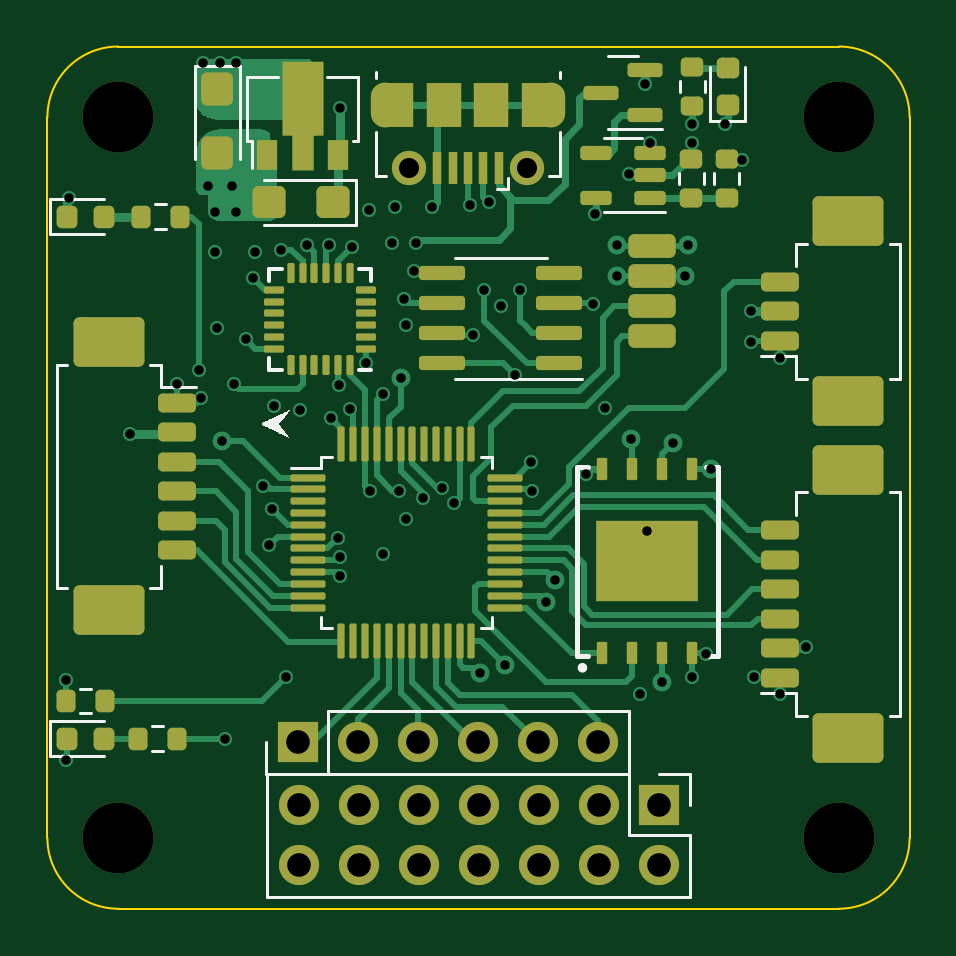
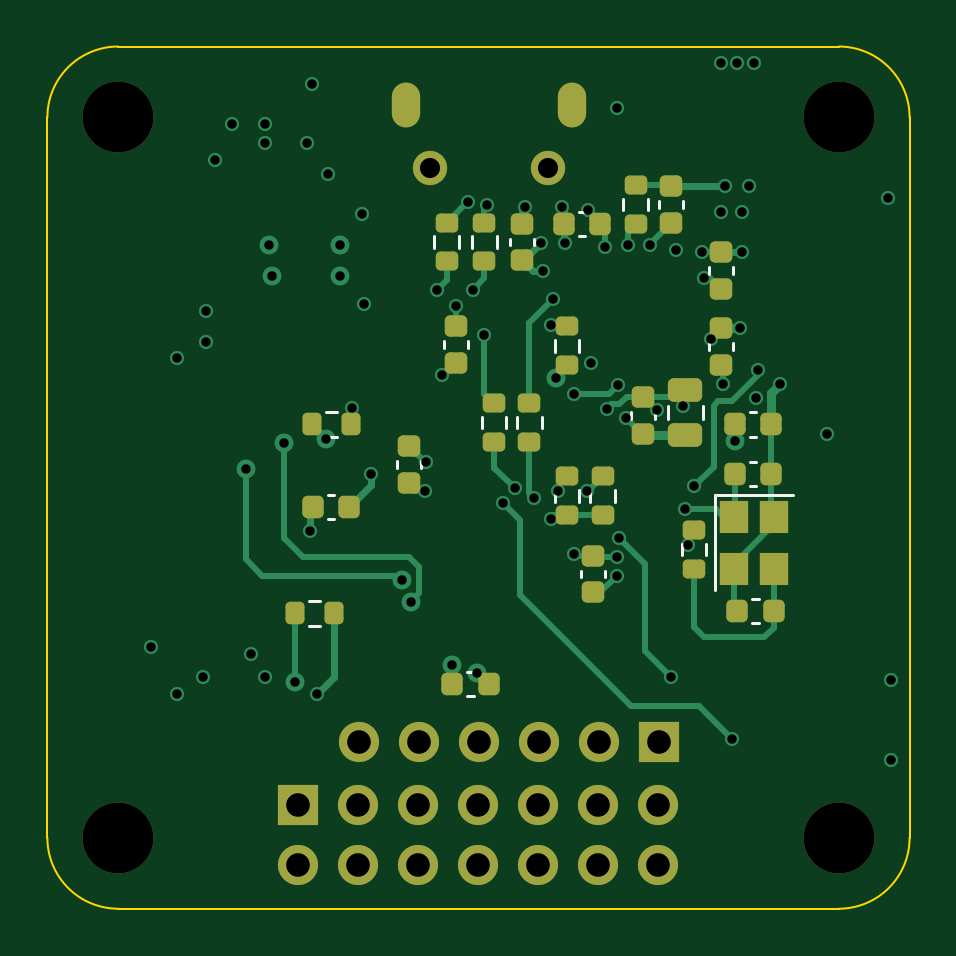
Circuit board: 12 layer files. Board 36.5 x 36.5 mm.
- bottom_copper: MINI-FC-B_Cu.gbr (18962 bytes)
- bottom_mask: MINI-FC-B_Mask.gbr (4904 bytes)
- paste: MINI-FC-B_Paste.gbr (3858 bytes)
- bottom_silk: MINI-FC-B_Silkscreen.gbr (3494 bytes)
- outline: MINI-FC-Edge_Cuts.gbr (988 bytes)
- top_copper: MINI-FC-F_Cu.gbr (39923 bytes)
- top_mask: MINI-FC-F_Mask.gbr (9122 bytes)
- paste: MINI-FC-F_Paste.gbr (8438 bytes)
- top_silk: MINI-FC-F_Silkscreen.gbr (9370 bytes)
- inner_copper: MINI-FC-GND.gbr (143087 bytes)
- drill: MINI-FC-NPTH.drl (392 bytes)
- drill: MINI-FC-PTH.drl (2283 bytes)

=== bottom_copper: MINI-FC-B_Cu.gbr (18962 bytes, source omitted) ===
=== bottom_mask: MINI-FC-B_Mask.gbr ===
%TF.GenerationSoftware,KiCad,Pcbnew,(6.0.0)*%
%TF.CreationDate,2022-05-23T22:47:49+07:00*%
%TF.ProjectId,MINI-FC,4d494e49-2d46-4432-9e6b-696361645f70,rev?*%
%TF.SameCoordinates,Original*%
%TF.FileFunction,Soldermask,Bot*%
%TF.FilePolarity,Negative*%
%FSLAX46Y46*%
G04 Gerber Fmt 4.6, Leading zero omitted, Abs format (unit mm)*
G04 Created by KiCad (PCBNEW (6.0.0)) date 2022-05-23 22:47:49*
%MOMM*%
%LPD*%
G01*
G04 APERTURE LIST*
G04 Aperture macros list*
%AMRoundRect*
0 Rectangle with rounded corners*
0 $1 Rounding radius*
0 $2 $3 $4 $5 $6 $7 $8 $9 X,Y pos of 4 corners*
0 Add a 4 corners polygon primitive as box body*
4,1,4,$2,$3,$4,$5,$6,$7,$8,$9,$2,$3,0*
0 Add four circle primitives for the rounded corners*
1,1,$1+$1,$2,$3*
1,1,$1+$1,$4,$5*
1,1,$1+$1,$6,$7*
1,1,$1+$1,$8,$9*
0 Add four rect primitives between the rounded corners*
20,1,$1+$1,$2,$3,$4,$5,0*
20,1,$1+$1,$4,$5,$6,$7,0*
20,1,$1+$1,$6,$7,$8,$9,0*
20,1,$1+$1,$8,$9,$2,$3,0*%
G04 Aperture macros list end*
%ADD10C,3.000000*%
%ADD11R,1.700000X1.700000*%
%ADD12O,1.700000X1.700000*%
%ADD13C,1.450000*%
%ADD14O,1.200000X1.900000*%
%ADD15RoundRect,0.225000X-0.250000X0.225000X-0.250000X-0.225000X0.250000X-0.225000X0.250000X0.225000X0*%
%ADD16RoundRect,0.200000X0.275000X-0.200000X0.275000X0.200000X-0.275000X0.200000X-0.275000X-0.200000X0*%
%ADD17RoundRect,0.200000X-0.200000X-0.275000X0.200000X-0.275000X0.200000X0.275000X-0.200000X0.275000X0*%
%ADD18RoundRect,0.250000X0.475000X-0.250000X0.475000X0.250000X-0.475000X0.250000X-0.475000X-0.250000X0*%
%ADD19RoundRect,0.200000X-0.275000X0.200000X-0.275000X-0.200000X0.275000X-0.200000X0.275000X0.200000X0*%
%ADD20R,1.200000X1.400000*%
%ADD21RoundRect,0.225000X0.225000X0.250000X-0.225000X0.250000X-0.225000X-0.250000X0.225000X-0.250000X0*%
%ADD22RoundRect,0.225000X0.250000X-0.225000X0.250000X0.225000X-0.250000X0.225000X-0.250000X-0.225000X0*%
%ADD23RoundRect,0.225000X-0.225000X-0.250000X0.225000X-0.250000X0.225000X0.250000X-0.225000X0.250000X0*%
G04 APERTURE END LIST*
D10*
%TO.C,REF\u002A\u002A*%
X133500000Y-93500000D03*
%TD*%
D11*
%TO.C,PWR1*%
X125875000Y-92125000D03*
D12*
X125875000Y-94665000D03*
X123335000Y-92125000D03*
X123335000Y-94665000D03*
X120795000Y-92125000D03*
X120795000Y-94665000D03*
X118255000Y-92125000D03*
X118255000Y-94665000D03*
X115715000Y-92125000D03*
X115715000Y-94665000D03*
X113175000Y-92125000D03*
X113175000Y-94665000D03*
X110635000Y-92125000D03*
X110635000Y-94665000D03*
%TD*%
D10*
%TO.C,REF\u002A\u002A*%
X133500000Y-63000000D03*
%TD*%
%TO.C,REF\u002A\u002A*%
X103000000Y-63000000D03*
%TD*%
%TO.C,REF\u002A\u002A*%
X103000000Y-93500000D03*
%TD*%
D11*
%TO.C,PWM_SIG1*%
X110600000Y-89450000D03*
D12*
X113140000Y-89450000D03*
X115680000Y-89450000D03*
X118220000Y-89450000D03*
X120760000Y-89450000D03*
X123300000Y-89450000D03*
%TD*%
D13*
%TO.C,J1*%
X120300000Y-65162500D03*
X115300000Y-65162500D03*
D14*
X114300000Y-62462500D03*
X121300000Y-62462500D03*
%TD*%
D15*
%TO.C,C13*%
X108000000Y-71925000D03*
X108000000Y-73475000D03*
%TD*%
D16*
%TO.C,R3*%
X109125000Y-82125000D03*
X109125000Y-80475000D03*
%TD*%
D17*
%TO.C,R7*%
X123650000Y-76000000D03*
X125300000Y-76000000D03*
%TD*%
D16*
%TO.C,R9*%
X113000000Y-79850000D03*
X113000000Y-78200000D03*
%TD*%
D18*
%TO.C,C1*%
X109500000Y-76450000D03*
X109500000Y-74550000D03*
%TD*%
D19*
%TO.C,R12*%
X118000000Y-67450000D03*
X118000000Y-69100000D03*
%TD*%
D16*
%TO.C,R10*%
X114500000Y-79850000D03*
X114500000Y-78200000D03*
%TD*%
D20*
%TO.C,Y1*%
X107425000Y-79900000D03*
X107425000Y-82100000D03*
X105725000Y-82100000D03*
X105725000Y-79900000D03*
%TD*%
D19*
%TO.C,R14*%
X116100000Y-75100000D03*
X116100000Y-76750000D03*
%TD*%
D21*
%TO.C,C7*%
X107400000Y-78100000D03*
X105850000Y-78100000D03*
%TD*%
D16*
%TO.C,R11*%
X111600000Y-67525000D03*
X111600000Y-65875000D03*
%TD*%
D15*
%TO.C,C4*%
X121200000Y-76925000D03*
X121200000Y-78475000D03*
%TD*%
D22*
%TO.C,C2*%
X111300000Y-76400000D03*
X111300000Y-74850000D03*
%TD*%
D19*
%TO.C,R2*%
X114500000Y-71850000D03*
X114500000Y-73500000D03*
%TD*%
D21*
%TO.C,C3*%
X107400000Y-76000000D03*
X105850000Y-76000000D03*
%TD*%
D23*
%TO.C,C12*%
X123725000Y-79500000D03*
X125275000Y-79500000D03*
%TD*%
D17*
%TO.C,R8*%
X124375000Y-84000000D03*
X126025000Y-84000000D03*
%TD*%
D15*
%TO.C,C11*%
X110100000Y-65925000D03*
X110100000Y-67475000D03*
%TD*%
D21*
%TO.C,C5*%
X119375000Y-87000000D03*
X117825000Y-87000000D03*
%TD*%
D15*
%TO.C,C15*%
X119200000Y-71850000D03*
X119200000Y-73400000D03*
%TD*%
%TO.C,C14*%
X116400000Y-67500000D03*
X116400000Y-69050000D03*
%TD*%
D16*
%TO.C,R13*%
X119600000Y-69100000D03*
X119600000Y-67450000D03*
%TD*%
%TO.C,R15*%
X117600000Y-76750000D03*
X117600000Y-75100000D03*
%TD*%
D23*
%TO.C,C8*%
X105750000Y-83900000D03*
X107300000Y-83900000D03*
%TD*%
D22*
%TO.C,C6*%
X113400000Y-83100000D03*
X113400000Y-81550000D03*
%TD*%
%TO.C,C10*%
X108000000Y-70250000D03*
X108000000Y-68700000D03*
%TD*%
D21*
%TO.C,C9*%
X114650000Y-67500000D03*
X113100000Y-67500000D03*
%TD*%
M02*

=== paste: MINI-FC-B_Paste.gbr ===
%TF.GenerationSoftware,KiCad,Pcbnew,(6.0.0)*%
%TF.CreationDate,2022-05-23T22:47:49+07:00*%
%TF.ProjectId,MINI-FC,4d494e49-2d46-4432-9e6b-696361645f70,rev?*%
%TF.SameCoordinates,Original*%
%TF.FileFunction,Paste,Bot*%
%TF.FilePolarity,Positive*%
%FSLAX46Y46*%
G04 Gerber Fmt 4.6, Leading zero omitted, Abs format (unit mm)*
G04 Created by KiCad (PCBNEW (6.0.0)) date 2022-05-23 22:47:49*
%MOMM*%
%LPD*%
G01*
G04 APERTURE LIST*
G04 Aperture macros list*
%AMRoundRect*
0 Rectangle with rounded corners*
0 $1 Rounding radius*
0 $2 $3 $4 $5 $6 $7 $8 $9 X,Y pos of 4 corners*
0 Add a 4 corners polygon primitive as box body*
4,1,4,$2,$3,$4,$5,$6,$7,$8,$9,$2,$3,0*
0 Add four circle primitives for the rounded corners*
1,1,$1+$1,$2,$3*
1,1,$1+$1,$4,$5*
1,1,$1+$1,$6,$7*
1,1,$1+$1,$8,$9*
0 Add four rect primitives between the rounded corners*
20,1,$1+$1,$2,$3,$4,$5,0*
20,1,$1+$1,$4,$5,$6,$7,0*
20,1,$1+$1,$6,$7,$8,$9,0*
20,1,$1+$1,$8,$9,$2,$3,0*%
G04 Aperture macros list end*
%ADD10RoundRect,0.225000X-0.250000X0.225000X-0.250000X-0.225000X0.250000X-0.225000X0.250000X0.225000X0*%
%ADD11RoundRect,0.200000X0.275000X-0.200000X0.275000X0.200000X-0.275000X0.200000X-0.275000X-0.200000X0*%
%ADD12RoundRect,0.200000X-0.200000X-0.275000X0.200000X-0.275000X0.200000X0.275000X-0.200000X0.275000X0*%
%ADD13RoundRect,0.250000X0.475000X-0.250000X0.475000X0.250000X-0.475000X0.250000X-0.475000X-0.250000X0*%
%ADD14RoundRect,0.200000X-0.275000X0.200000X-0.275000X-0.200000X0.275000X-0.200000X0.275000X0.200000X0*%
%ADD15R,1.200000X1.400000*%
%ADD16RoundRect,0.225000X0.225000X0.250000X-0.225000X0.250000X-0.225000X-0.250000X0.225000X-0.250000X0*%
%ADD17RoundRect,0.225000X0.250000X-0.225000X0.250000X0.225000X-0.250000X0.225000X-0.250000X-0.225000X0*%
%ADD18RoundRect,0.225000X-0.225000X-0.250000X0.225000X-0.250000X0.225000X0.250000X-0.225000X0.250000X0*%
G04 APERTURE END LIST*
D10*
%TO.C,C13*%
X108000000Y-71925000D03*
X108000000Y-73475000D03*
%TD*%
D11*
%TO.C,R3*%
X109125000Y-82125000D03*
X109125000Y-80475000D03*
%TD*%
D12*
%TO.C,R7*%
X123650000Y-76000000D03*
X125300000Y-76000000D03*
%TD*%
D11*
%TO.C,R9*%
X113000000Y-79850000D03*
X113000000Y-78200000D03*
%TD*%
D13*
%TO.C,C1*%
X109500000Y-76450000D03*
X109500000Y-74550000D03*
%TD*%
D14*
%TO.C,R12*%
X118000000Y-67450000D03*
X118000000Y-69100000D03*
%TD*%
D11*
%TO.C,R10*%
X114500000Y-79850000D03*
X114500000Y-78200000D03*
%TD*%
D15*
%TO.C,Y1*%
X107425000Y-79900000D03*
X107425000Y-82100000D03*
X105725000Y-82100000D03*
X105725000Y-79900000D03*
%TD*%
D14*
%TO.C,R14*%
X116100000Y-75100000D03*
X116100000Y-76750000D03*
%TD*%
D16*
%TO.C,C7*%
X107400000Y-78100000D03*
X105850000Y-78100000D03*
%TD*%
D11*
%TO.C,R11*%
X111600000Y-67525000D03*
X111600000Y-65875000D03*
%TD*%
D10*
%TO.C,C4*%
X121200000Y-76925000D03*
X121200000Y-78475000D03*
%TD*%
D17*
%TO.C,C2*%
X111300000Y-76400000D03*
X111300000Y-74850000D03*
%TD*%
D14*
%TO.C,R2*%
X114500000Y-71850000D03*
X114500000Y-73500000D03*
%TD*%
D16*
%TO.C,C3*%
X107400000Y-76000000D03*
X105850000Y-76000000D03*
%TD*%
D18*
%TO.C,C12*%
X123725000Y-79500000D03*
X125275000Y-79500000D03*
%TD*%
D12*
%TO.C,R8*%
X124375000Y-84000000D03*
X126025000Y-84000000D03*
%TD*%
D10*
%TO.C,C11*%
X110100000Y-65925000D03*
X110100000Y-67475000D03*
%TD*%
D16*
%TO.C,C5*%
X119375000Y-87000000D03*
X117825000Y-87000000D03*
%TD*%
D10*
%TO.C,C15*%
X119200000Y-71850000D03*
X119200000Y-73400000D03*
%TD*%
%TO.C,C14*%
X116400000Y-67500000D03*
X116400000Y-69050000D03*
%TD*%
D11*
%TO.C,R13*%
X119600000Y-69100000D03*
X119600000Y-67450000D03*
%TD*%
%TO.C,R15*%
X117600000Y-76750000D03*
X117600000Y-75100000D03*
%TD*%
D18*
%TO.C,C8*%
X105750000Y-83900000D03*
X107300000Y-83900000D03*
%TD*%
D17*
%TO.C,C6*%
X113400000Y-83100000D03*
X113400000Y-81550000D03*
%TD*%
%TO.C,C10*%
X108000000Y-70250000D03*
X108000000Y-68700000D03*
%TD*%
D16*
%TO.C,C9*%
X114650000Y-67500000D03*
X113100000Y-67500000D03*
%TD*%
M02*

=== bottom_silk: MINI-FC-B_Silkscreen.gbr ===
%TF.GenerationSoftware,KiCad,Pcbnew,(6.0.0)*%
%TF.CreationDate,2022-05-23T22:47:49+07:00*%
%TF.ProjectId,MINI-FC,4d494e49-2d46-4432-9e6b-696361645f70,rev?*%
%TF.SameCoordinates,Original*%
%TF.FileFunction,Legend,Bot*%
%TF.FilePolarity,Positive*%
%FSLAX46Y46*%
G04 Gerber Fmt 4.6, Leading zero omitted, Abs format (unit mm)*
G04 Created by KiCad (PCBNEW (6.0.0)) date 2022-05-23 22:47:49*
%MOMM*%
%LPD*%
G01*
G04 APERTURE LIST*
%ADD10C,0.120000*%
G04 APERTURE END LIST*
D10*
%TO.C,C13*%
X107490000Y-72559420D02*
X107490000Y-72840580D01*
X108510000Y-72559420D02*
X108510000Y-72840580D01*
%TO.C,R3*%
X108602500Y-81537258D02*
X108602500Y-81062742D01*
X109647500Y-81537258D02*
X109647500Y-81062742D01*
%TO.C,R7*%
X124237742Y-76522500D02*
X124712258Y-76522500D01*
X124237742Y-75477500D02*
X124712258Y-75477500D01*
%TO.C,R9*%
X112477500Y-79262258D02*
X112477500Y-78787742D01*
X113522500Y-79262258D02*
X113522500Y-78787742D01*
%TO.C,C1*%
X110235000Y-75761252D02*
X110235000Y-75238748D01*
X108765000Y-75761252D02*
X108765000Y-75238748D01*
%TO.C,R12*%
X117477500Y-68037742D02*
X117477500Y-68512258D01*
X118522500Y-68037742D02*
X118522500Y-68512258D01*
%TO.C,R10*%
X115022500Y-79262258D02*
X115022500Y-78787742D01*
X113977500Y-79262258D02*
X113977500Y-78787742D01*
%TO.C,Y1*%
X108225000Y-79000000D02*
X108225000Y-83000000D01*
X104925000Y-79000000D02*
X108225000Y-79000000D01*
%TO.C,R14*%
X116622500Y-75687742D02*
X116622500Y-76162258D01*
X115577500Y-75687742D02*
X115577500Y-76162258D01*
%TO.C,C7*%
X106765580Y-77590000D02*
X106484420Y-77590000D01*
X106765580Y-78610000D02*
X106484420Y-78610000D01*
%TO.C,R11*%
X112122500Y-66937258D02*
X112122500Y-66462742D01*
X111077500Y-66937258D02*
X111077500Y-66462742D01*
%TO.C,C4*%
X120690000Y-77559420D02*
X120690000Y-77840580D01*
X121710000Y-77559420D02*
X121710000Y-77840580D01*
%TO.C,C2*%
X111810000Y-75765580D02*
X111810000Y-75484420D01*
X110790000Y-75765580D02*
X110790000Y-75484420D01*
%TO.C,R2*%
X115022500Y-72437742D02*
X115022500Y-72912258D01*
X113977500Y-72437742D02*
X113977500Y-72912258D01*
%TO.C,C3*%
X106765580Y-76510000D02*
X106484420Y-76510000D01*
X106765580Y-75490000D02*
X106484420Y-75490000D01*
%TO.C,C12*%
X124359420Y-78990000D02*
X124640580Y-78990000D01*
X124359420Y-80010000D02*
X124640580Y-80010000D01*
%TO.C,R8*%
X124962742Y-83477500D02*
X125437258Y-83477500D01*
X124962742Y-84522500D02*
X125437258Y-84522500D01*
%TO.C,C11*%
X110610000Y-66559420D02*
X110610000Y-66840580D01*
X109590000Y-66559420D02*
X109590000Y-66840580D01*
%TO.C,C5*%
X118740580Y-86490000D02*
X118459420Y-86490000D01*
X118740580Y-87510000D02*
X118459420Y-87510000D01*
%TO.C,C15*%
X119710000Y-72484420D02*
X119710000Y-72765580D01*
X118690000Y-72484420D02*
X118690000Y-72765580D01*
%TO.C,C14*%
X116910000Y-68134420D02*
X116910000Y-68415580D01*
X115890000Y-68134420D02*
X115890000Y-68415580D01*
%TO.C,R13*%
X120122500Y-68512258D02*
X120122500Y-68037742D01*
X119077500Y-68512258D02*
X119077500Y-68037742D01*
%TO.C,R15*%
X118122500Y-76162258D02*
X118122500Y-75687742D01*
X117077500Y-76162258D02*
X117077500Y-75687742D01*
%TO.C,C8*%
X106384420Y-84410000D02*
X106665580Y-84410000D01*
X106384420Y-83390000D02*
X106665580Y-83390000D01*
%TO.C,C6*%
X112890000Y-82465580D02*
X112890000Y-82184420D01*
X113910000Y-82465580D02*
X113910000Y-82184420D01*
%TO.C,C10*%
X108510000Y-69615580D02*
X108510000Y-69334420D01*
X107490000Y-69615580D02*
X107490000Y-69334420D01*
%TO.C,C9*%
X114015580Y-68010000D02*
X113734420Y-68010000D01*
X114015580Y-66990000D02*
X113734420Y-66990000D01*
%TD*%
M02*

=== outline: MINI-FC-Edge_Cuts.gbr ===
%TF.GenerationSoftware,KiCad,Pcbnew,(6.0.0)*%
%TF.CreationDate,2022-05-23T22:47:49+07:00*%
%TF.ProjectId,MINI-FC,4d494e49-2d46-4432-9e6b-696361645f70,rev?*%
%TF.SameCoordinates,Original*%
%TF.FileFunction,Profile,NP*%
%FSLAX46Y46*%
G04 Gerber Fmt 4.6, Leading zero omitted, Abs format (unit mm)*
G04 Created by KiCad (PCBNEW (6.0.0)) date 2022-05-23 22:47:49*
%MOMM*%
%LPD*%
G01*
G04 APERTURE LIST*
%TA.AperFunction,Profile*%
%ADD10C,0.100000*%
%TD*%
G04 APERTURE END LIST*
D10*
X100000000Y-93500000D02*
G75*
G03*
X103000000Y-96500000I3000001J1D01*
G01*
X136500000Y-63000000D02*
G75*
G03*
X133500000Y-60000000I-3000001J-1D01*
G01*
X100000000Y-63000000D02*
X100000000Y-93500000D01*
X133500000Y-96500000D02*
G75*
G03*
X136500000Y-93500000I-1J3000001D01*
G01*
X103000000Y-60000000D02*
G75*
G03*
X100000000Y-63000000I1J-3000001D01*
G01*
X136500000Y-93500000D02*
X136500000Y-63000000D01*
X103000000Y-60000000D02*
X133500000Y-60000000D01*
X103000000Y-96500000D02*
X133500000Y-96500000D01*
M02*

=== top_copper: MINI-FC-F_Cu.gbr (39923 bytes, source omitted) ===
=== top_mask: MINI-FC-F_Mask.gbr (9122 bytes, source omitted) ===
=== paste: MINI-FC-F_Paste.gbr (8438 bytes, source omitted) ===
=== top_silk: MINI-FC-F_Silkscreen.gbr (9370 bytes, source omitted) ===
=== inner_copper: MINI-FC-GND.gbr (143087 bytes, source omitted) ===
=== drill: MINI-FC-NPTH.drl ===
M48
; DRILL file {KiCad (6.0.0)} date Mon May 23 22:47:48 2022
; FORMAT={-:-/ absolute / metric / decimal}
; #@! TF.CreationDate,2022-05-23T22:47:48+07:00
; #@! TF.GenerationSoftware,Kicad,Pcbnew,(6.0.0)
; #@! TF.FileFunction,NonPlated,1,4,NPTH
FMAT,2
METRIC
; #@! TA.AperFunction,NonPlated,NPTH,ComponentDrill
T1C3.000
%
G90
G05
T1
X103.0Y-63.0
X103.0Y-93.5
X133.5Y-63.0
X133.5Y-93.5
T0
M30

=== drill: MINI-FC-PTH.drl ===
M48
; DRILL file {KiCad (6.0.0)} date Mon May 23 22:47:48 2022
; FORMAT={-:-/ absolute / metric / decimal}
; #@! TF.CreationDate,2022-05-23T22:47:48+07:00
; #@! TF.GenerationSoftware,Kicad,Pcbnew,(6.0.0)
; #@! TF.FileFunction,Plated,1,4,PTH
FMAT,2
METRIC
; #@! TA.AperFunction,Plated,PTH,ViaDrill
T1C0.400
; #@! TA.AperFunction,Plated,PTH,ComponentDrill
T2C0.600
; #@! TA.AperFunction,Plated,PTH,ComponentDrill
T3C0.850
; #@! TA.AperFunction,Plated,PTH,ComponentDrill
T4C1.000
%
G90
G05
T1
X100.8Y-86.8
X100.8Y-90.2
X100.9Y-66.4
X103.5Y-76.4
X105.5Y-74.3
X106.4Y-73.7
X106.5Y-74.9
X106.6Y-60.7
X106.8Y-65.9
X107.1Y-67.0
X107.1Y-68.7
X107.2Y-71.9
X107.3Y-60.7
X107.4Y-76.7
X107.5Y-89.3
X107.8Y-65.9
X107.9Y-74.3
X108.0Y-60.7
X108.0Y-67.0
X108.4Y-72.4
X108.7Y-69.8
X108.8Y-68.7
X109.108Y-78.592
X109.4Y-81.1
X109.52Y-79.586
X109.6Y-75.2
X109.9Y-68.6
X110.1Y-86.7
X110.7Y-75.4
X111.0Y-68.4
X111.9Y-68.4
X112.0Y-75.728
X112.3Y-80.8
X112.361Y-74.344
X112.4Y-62.6
X112.4Y-81.6
X112.4Y-82.4
X112.8Y-75.325
X112.9Y-68.5
X113.5Y-73.4
X113.6Y-66.9
X113.669Y-78.824
X114.2Y-74.7
X114.2Y-81.5
X114.6Y-68.3
X114.7Y-66.8
X114.9Y-78.8
X114.959Y-74.05
X115.1Y-70.7
X115.2Y-71.8
X115.2Y-80.0
X115.5Y-69.5
X115.6Y-68.3
X115.9Y-79.1
X116.3Y-66.8
X116.724Y-78.7
X117.221Y-79.327
X117.9Y-66.7
X118.0Y-72.2
X118.3Y-86.5
X118.5Y-70.3
X118.7Y-66.6
X119.2Y-71.0
X119.363Y-86.188
X119.8Y-73.9
X120.0Y-70.3
X120.491Y-77.6
X120.5Y-78.8
X121.1Y-83.5
X121.475Y-82.574
X122.8Y-78.1
X123.1Y-70.9
X123.2Y-67.1
X123.6Y-75.3
X124.1Y-68.4
X124.1Y-69.7
X124.6Y-65.4
X124.7Y-76.6
X125.1Y-87.4
X125.3Y-61.6
X125.4Y-80.5
X125.5Y-64.1
X126.0Y-86.9
X126.5Y-76.8
X127.0Y-69.7
X127.1Y-68.4
X127.3Y-63.3
X127.3Y-64.1
X127.3Y-86.7
X127.9Y-85.7
X128.1Y-77.9
X128.7Y-63.3
X129.4Y-64.8
X129.8Y-71.2
X129.8Y-72.5
X129.9Y-86.7
X131.0Y-73.2
X131.0Y-87.4
X132.1Y-85.4
T3
X115.3Y-65.162
X120.3Y-65.162
T4
X110.6Y-89.45
X110.635Y-92.125
X110.635Y-94.665
X113.14Y-89.45
X113.175Y-92.125
X113.175Y-94.665
X115.68Y-89.45
X115.715Y-92.125
X115.715Y-94.665
X118.22Y-89.45
X118.255Y-92.125
X118.255Y-94.665
X120.76Y-89.45
X120.795Y-92.125
X120.795Y-94.665
X123.3Y-89.45
X123.335Y-92.125
X123.335Y-94.665
X125.875Y-92.125
X125.875Y-94.665
T2
G00X114.3Y-62.812
M15
G01X114.3Y-62.112
M16
G05
G00X121.3Y-62.112
M15
G01X121.3Y-62.812
M16
G05
T0
M30

